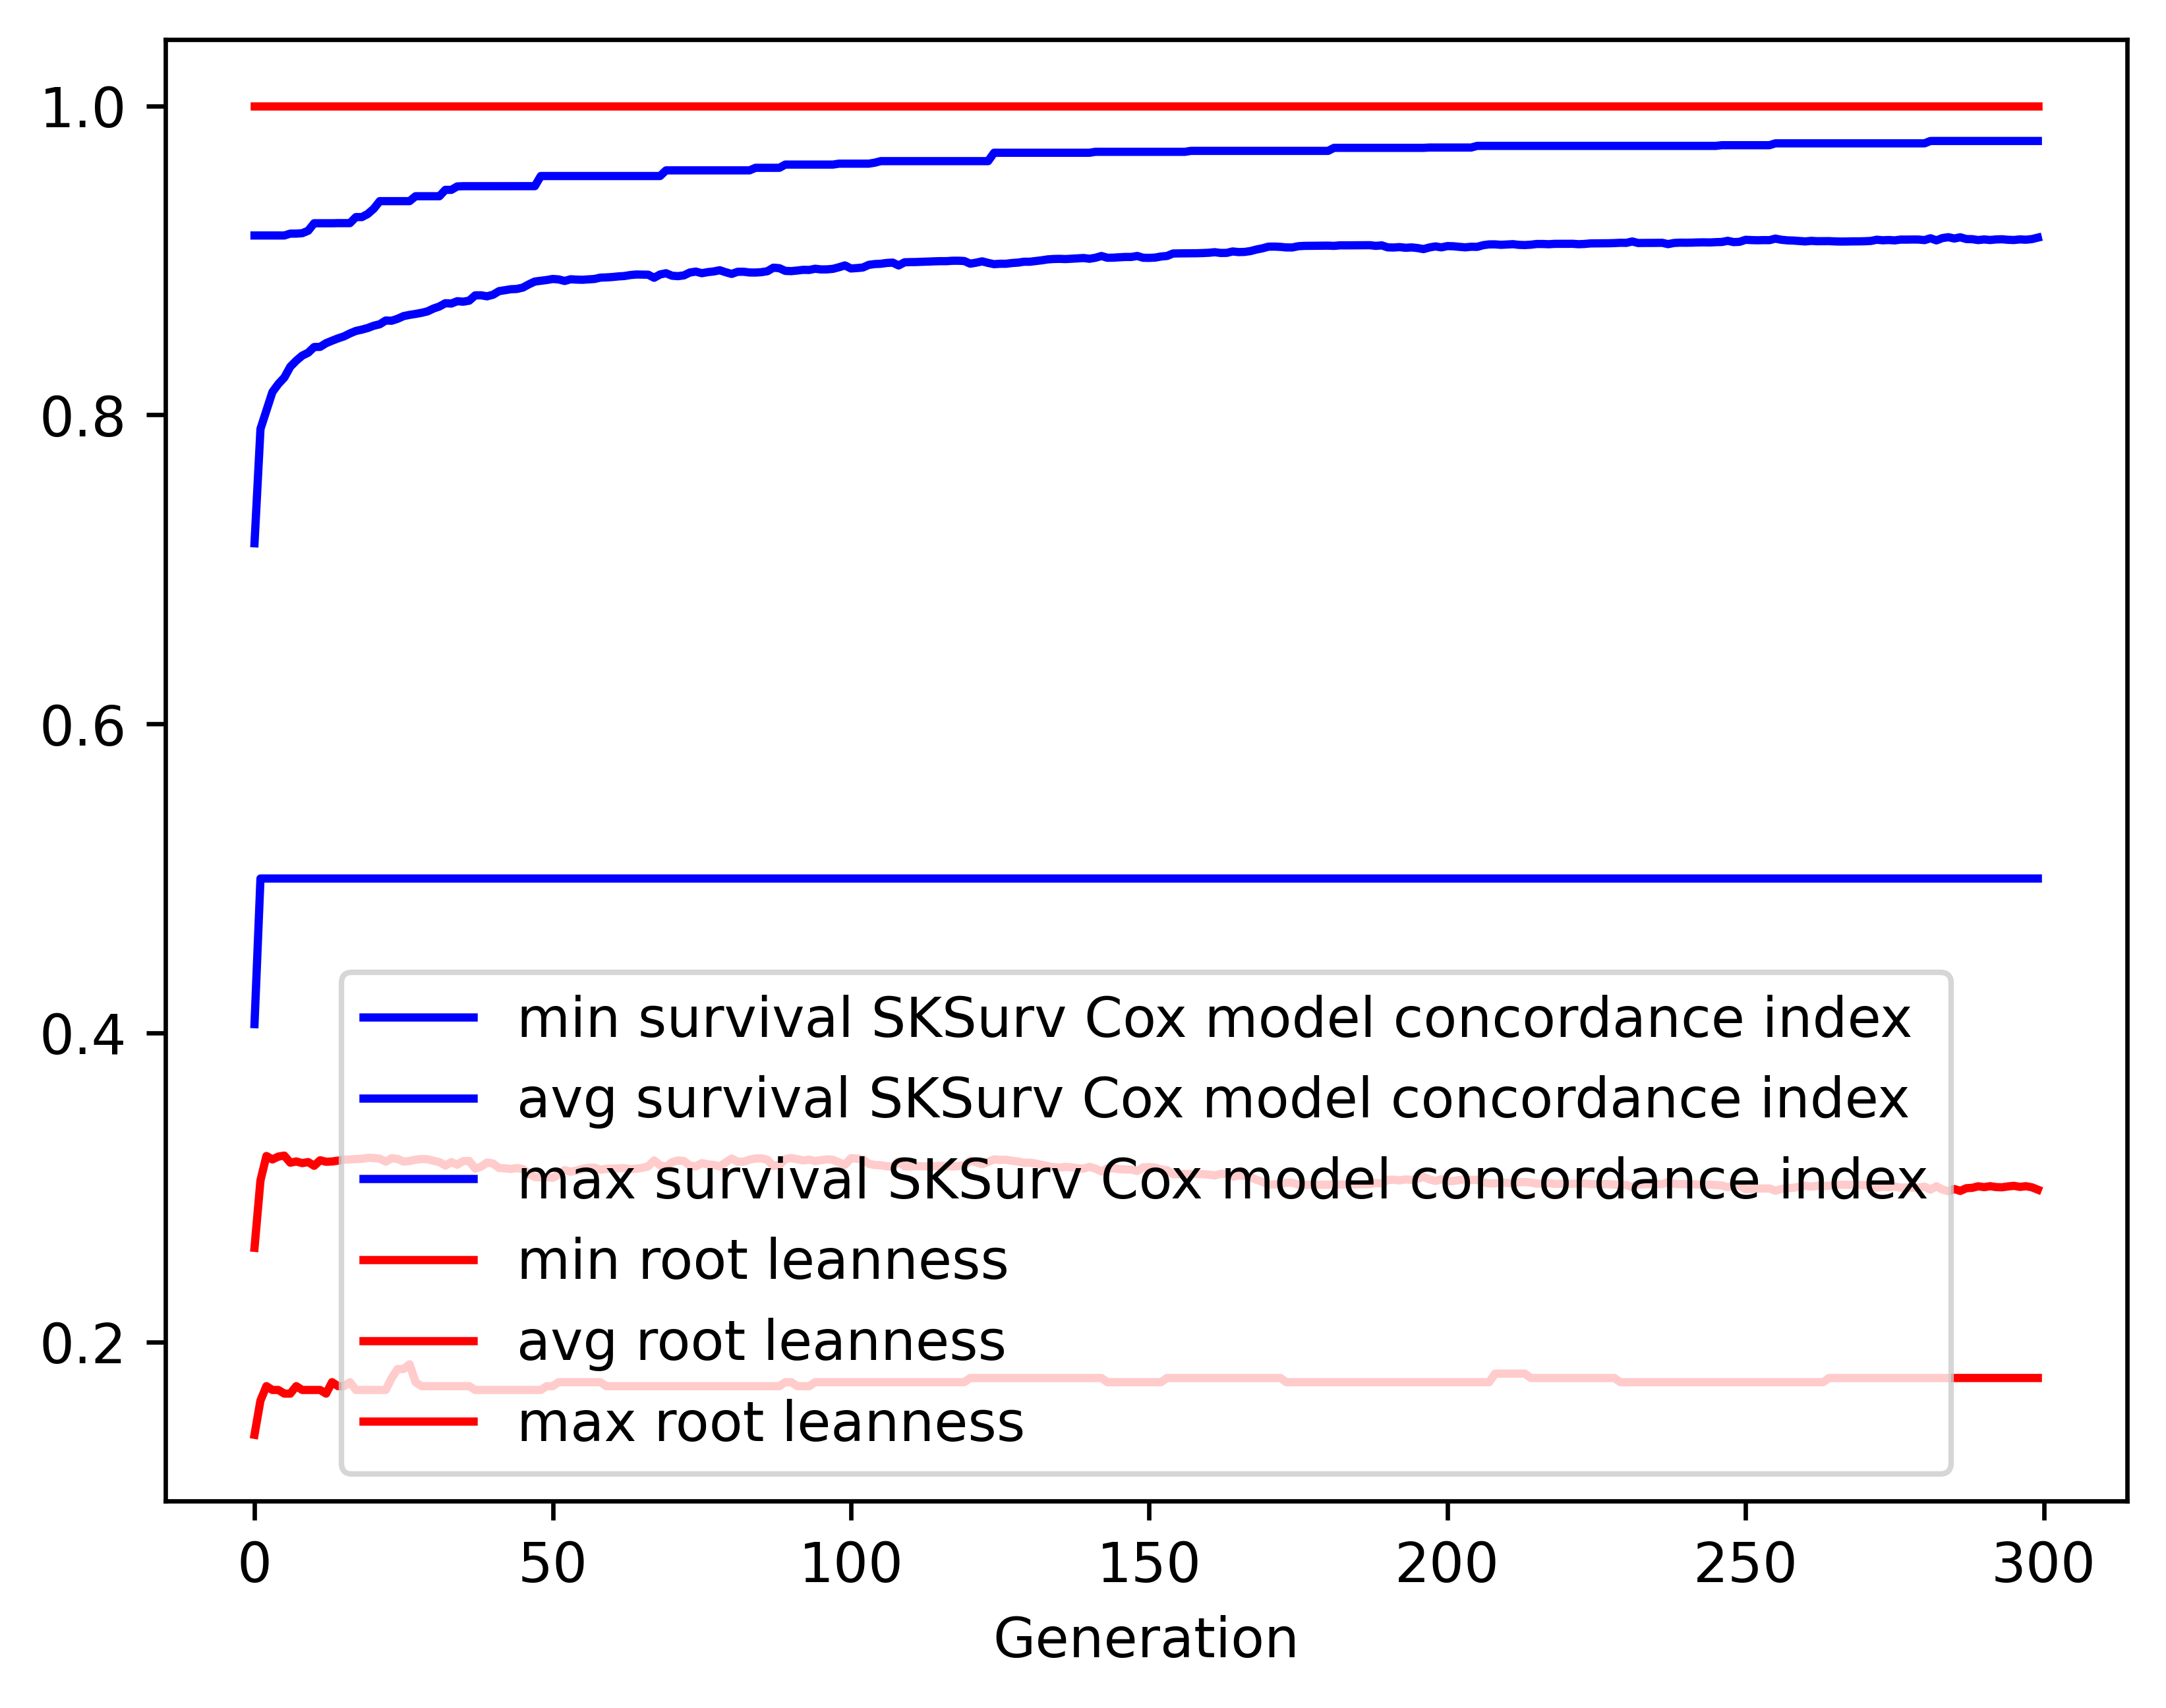

Data behind this chart, as committed beside it:
gen, evals, gen_feats, explored, survival SKSurv Cox model concordance in…, survival SKSurv Cox model concordance in…, survival SKSurv Cox model concordance in…, survival SKSurv Cox model concordance in…, root leanness_min, root leanness_avg, root leanness_max, root leanness_std
0, 500, 117, 117, 0.4058, 0.7169, 0.9161, 0.1068, 0.14, 0.261, 1.0, 0.1693
1, 513, 327, 327, 0.5, 0.7909, 0.9161, 0.07481, 0.1622, 0.3047, 1.0, 0.1311
2, 500, 389, 538, 0.5, 0.8029, 0.9161, 0.077, 0.1715, 0.3204, 1.0, 0.1381
3, 500, 438, 729, 0.5, 0.8148, 0.9161, 0.07426, 0.169, 0.3182, 1.0, 0.1358
4, 500, 447, 912, 0.5, 0.82, 0.9161, 0.0729, 0.169, 0.3201, 1.0, 0.135
5, 500, 450, 1080, 0.5, 0.8242, 0.9161, 0.07272, 0.1667, 0.3207, 1.0, 0.1349
6, 500, 462, 1246, 0.5, 0.8312, 0.9173, 0.07139, 0.1667, 0.3161, 1.0, 0.1341
7, 500, 467, 1373, 0.5, 0.8351, 0.9173, 0.07063, 0.1715, 0.3169, 1.0, 0.1334
8, 500, 493, 1518, 0.5, 0.8384, 0.9176, 0.07043, 0.169, 0.3158, 1.0, 0.1338
9, 500, 436, 1627, 0.5, 0.8402, 0.9192, 0.0702, 0.169, 0.3165, 1.0, 0.1336
10, 500, 478, 1732, 0.5, 0.8439, 0.924, 0.06957, 0.169, 0.3141, 1.0, 0.1327
11, 500, 462, 1808, 0.5, 0.844, 0.924, 0.07023, 0.169, 0.3177, 1.0, 0.1326
12, 500, 500, 1903, 0.5, 0.8464, 0.924, 0.06981, 0.1667, 0.3167, 1.0, 0.1327
13, 500, 485, 1979, 0.5, 0.848, 0.924, 0.07009, 0.1741, 0.3169, 1.0, 0.1329
14, 500, 507, 2063, 0.5, 0.8495, 0.9241, 0.06981, 0.1715, 0.3174, 1.0, 0.1325
15, 500, 468, 2120, 0.5, 0.8508, 0.9241, 0.06981, 0.1715, 0.3181, 1.0, 0.1324
16, 500, 508, 2180, 0.5, 0.8527, 0.9241, 0.06992, 0.1741, 0.3182, 1.0, 0.132
17, 500, 475, 2232, 0.5, 0.8543, 0.928, 0.0697, 0.169, 0.3185, 1.0, 0.1321
18, 500, 475, 2285, 0.5, 0.8552, 0.928, 0.06968, 0.169, 0.3186, 1.0, 0.132
19, 500, 493, 2335, 0.5, 0.8562, 0.9301, 0.06985, 0.169, 0.3192, 1.0, 0.1316
20, 500, 505, 2374, 0.5, 0.8577, 0.9334, 0.07004, 0.169, 0.3191, 1.0, 0.1316
21, 500, 486, 2399, 0.5, 0.8586, 0.9383, 0.07051, 0.169, 0.3187, 1.0, 0.1319
22, 500, 505, 2424, 0.5, 0.8611, 0.9383, 0.0708, 0.169, 0.3167, 1.0, 0.1321
23, 500, 493, 2451, 0.5, 0.8609, 0.9383, 0.07074, 0.1768, 0.319, 1.0, 0.1315
24, 500, 472, 2470, 0.5, 0.8622, 0.9383, 0.07111, 0.1826, 0.3185, 1.0, 0.1318
25, 500, 528, 2494, 0.5, 0.8639, 0.9383, 0.07096, 0.1826, 0.3168, 1.0, 0.1316
26, 500, 521, 2521, 0.5, 0.8647, 0.9383, 0.07123, 0.1857, 0.3172, 1.0, 0.1314
27, 500, 507, 2539, 0.5, 0.8653, 0.9415, 0.0718, 0.1741, 0.318, 1.0, 0.1319
28, 500, 492, 2554, 0.5, 0.8661, 0.9415, 0.07207, 0.1715, 0.3185, 1.0, 0.1319
29, 500, 506, 2576, 0.5, 0.867, 0.9415, 0.0723, 0.1715, 0.3183, 1.0, 0.1321
30, 500, 498, 2595, 0.5, 0.8688, 0.9415, 0.07282, 0.1715, 0.3174, 1.0, 0.1323
31, 500, 516, 2605, 0.5, 0.8701, 0.9415, 0.07294, 0.1715, 0.3165, 1.0, 0.1327
32, 500, 505, 2618, 0.5, 0.8723, 0.9456, 0.07274, 0.1715, 0.3143, 1.0, 0.1324
33, 500, 526, 2628, 0.5, 0.8721, 0.9456, 0.07329, 0.1715, 0.3164, 1.0, 0.1329
34, 500, 498, 2643, 0.5, 0.8736, 0.9479, 0.0727, 0.1715, 0.3148, 1.0, 0.1321
35, 500, 497, 2651, 0.5, 0.8732, 0.948, 0.07348, 0.1715, 0.3171, 1.0, 0.1328
36, 500, 533, 2664, 0.5, 0.8739, 0.948, 0.07345, 0.1715, 0.3172, 1.0, 0.1328
37, 500, 495, 2676, 0.5, 0.8774, 0.948, 0.07225, 0.169, 0.3123, 1.0, 0.1319
38, 500, 500, 2679, 0.5, 0.8774, 0.948, 0.07306, 0.169, 0.3136, 1.0, 0.1328
39, 500, 524, 2686, 0.5, 0.8767, 0.948, 0.07337, 0.169, 0.3162, 1.0, 0.1327
40, 500, 497, 2692, 0.5, 0.8778, 0.948, 0.07368, 0.169, 0.3155, 1.0, 0.1333
41, 500, 506, 2697, 0.5, 0.8801, 0.948, 0.07269, 0.169, 0.3127, 1.0, 0.1317
42, 500, 535, 2703, 0.5, 0.8807, 0.948, 0.07282, 0.169, 0.3125, 1.0, 0.1319
43, 500, 523, 2706, 0.5, 0.8813, 0.948, 0.07284, 0.169, 0.312, 1.0, 0.1321
44, 500, 520, 2708, 0.5, 0.8815, 0.948, 0.07261, 0.169, 0.3126, 1.0, 0.1319
45, 500, 507, 2710, 0.5, 0.8824, 0.948, 0.07271, 0.169, 0.312, 1.0, 0.1324
46, 500, 534, 2716, 0.5, 0.8845, 0.948, 0.0723, 0.169, 0.3088, 1.0, 0.1318
47, 500, 534, 2717, 0.5, 0.8863, 0.948, 0.07194, 0.169, 0.3068, 1.0, 0.1313
48, 500, 531, 2719, 0.5, 0.8868, 0.9546, 0.07192, 0.169, 0.3066, 1.0, 0.1314
49, 500, 519, 2722, 0.5, 0.8873, 0.9546, 0.07207, 0.1715, 0.3068, 1.0, 0.1313
50, 500, 519, 2724, 0.5, 0.888, 0.9546, 0.07226, 0.1715, 0.3063, 1.0, 0.1317
51, 500, 458, 2724, 0.5, 0.8877, 0.9546, 0.07303, 0.1741, 0.3083, 1.0, 0.1321
52, 500, 506, 2726, 0.5, 0.8867, 0.9546, 0.07352, 0.1741, 0.3113, 1.0, 0.1322
53, 500, 496, 2727, 0.5, 0.8878, 0.9546, 0.07293, 0.1741, 0.3103, 1.0, 0.1311
54, 500, 514, 2727, 0.5, 0.8875, 0.9546, 0.07387, 0.1741, 0.3111, 1.0, 0.1322
55, 500, 515, 2728, 0.5, 0.8874, 0.9546, 0.07392, 0.1741, 0.3122, 1.0, 0.1319
56, 500, 527, 2729, 0.5, 0.8877, 0.9546, 0.07364, 0.1741, 0.3127, 1.0, 0.1316
57, 500, 504, 2729, 0.5, 0.888, 0.9546, 0.07377, 0.1741, 0.3129, 1.0, 0.1317
58, 500, 543, 2731, 0.5, 0.8888, 0.9546, 0.07404, 0.1741, 0.3116, 1.0, 0.1322
59, 500, 519, 2734, 0.5, 0.889, 0.9546, 0.07405, 0.1715, 0.3121, 1.0, 0.1321
... 240 more rows
